The GitHub repository gjlahman/Convolutional_Neural_Net contains a labelled image folder "imgs" with 2 categories: hot dog, not hot dog. Examples follow, each with its label.

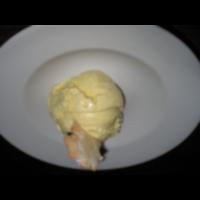
Label: not hot dog

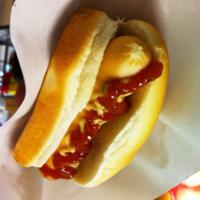
Label: hot dog

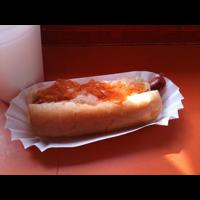
Label: hot dog

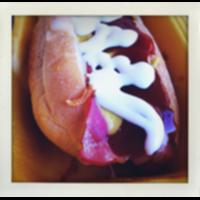
Label: hot dog

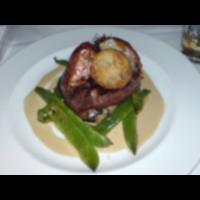
Label: not hot dog

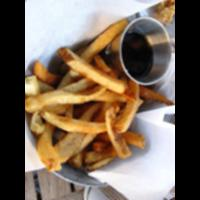
Label: not hot dog
